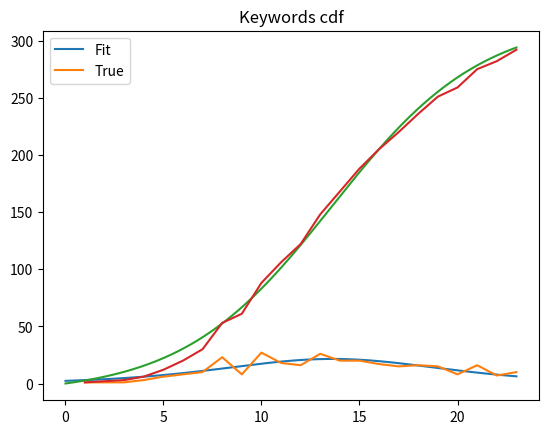

Generate this figure with matplotlib:
from scipy.optimize import leastsq
from scipy.optimize import curve_fit
import matplotlib.pyplot as plt
import numpy as np


sales = []
# china
# weekly
#exp_date_count = {4: 2173, 5: 14461, 6: 22966, 7: 30377, 8: 6602, 9: 2876, 10: 709}
# daily
#exp_date_count = {'2020-01-23': 259, '2020-01-24': 457, '2020-01-25': 688, '2020-01-26': 769, '2020-01-27': 1771, '2020-01-28': 1459, '2020-01-29': 1737, '2020-01-30': 1981, '2020-01-31': 2099, '2020-02-01': 2589, '2020-02-02': 2825, '2020-02-03': 3235, '2020-02-04': 3884, '2020-02-05': 3694, '2020-02-06': 3143, '2020-02-07': 3385, '2020-02-08': 2652, '2020-02-09': 2973, '2020-02-10': 2467, '2020-02-11': 2015, '2020-02-12': 14108, '2020-02-13': 5090, '2020-02-14': 2641, '2020-02-15': 2008, '2020-02-16': 2048, '2020-02-17': 1888, '2020-02-18': 1749, '2020-02-19': 391, '2020-02-20': 889, '2020-02-21': 823, '2020-02-22': 648, '2020-02-23': 214, '2020-02-24': 508, '2020-02-25': 406, '2020-02-26': 433, '2020-02-27': 327, '2020-02-28': 427, '2020-02-29': 573, '2020-03-01': 202, '2020-03-02': 125, '2020-03-03': 119, '2020-03-04': 139, '2020-03-05': 143, '2020-03-06': 99, '2020-03-07': 44, '2020-03-08': 40, '2020-03-09': 19, '2020-03-10': 24, '2020-03-11': 15, '2020-03-12': 20, '2020-03-13': 11, '2020-03-14': 20, '2020-03-15': 16, '2020-03-16': 21, '2020-03-17': 13, '2020-03-18': 34}

# US
# weekly
#exp_date_count = {4: 4, 5: 3, 6: 4, 7: 3, 8: 20, 9: 41, 10: 461, 11: 2962, 12: 30247, 13: 107140, 14: 102567}
# daily
#exp_date_count = {'2020-03-02': 25, '2020-03-03': 21, '2020-03-04': 31, '2020-03-05': 68, '2020-03-06': 57, '2020-03-07': 139, '2020-03-08': 120, '2020-03-09': 68, '2020-03-10': 354, '2020-03-11': 322, '2020-03-12': 382, '2020-03-13': 516, '2020-03-14': 547, '2020-03-15': 773, '2020-03-16': 1133, '2020-03-17': 1789, '2020-03-18': 1365, '2020-03-19': 5894, '2020-03-20': 5421, '2020-03-21': 6392, '2020-03-22': 8253, '2020-03-23': 9921, '2020-03-24': 10073, '2020-03-25': 12038, '2020-03-26': 18058, '2020-03-27': 17821, '2020-03-28': 19821, '2020-03-29': 19408, '2020-03-30': 20921, '2020-03-31': 26365, '2020-04-01': 25200, '2020-04-02': 30081}

# UK
# weekly
#exp_date_count = {11: 1144, 12: 4597, 13: 14039, 14: 14393}
# daily
#exp_date_count = {'2020-03-16': 407, '2020-03-17': 409, '2020-03-18': 682, '2020-03-19': 74, '2020-03-20': 1298, '2020-03-21': 1053, '2020-03-22': 674, '2020-03-23': 985, '2020-03-24': 1438, '2020-03-25': 1476, '2020-03-26': 2172, '2020-03-27': 2933, '2020-03-28': 2567, '2020-03-29': 2468, '2020-03-30': 2673, '2020-03-31': 3028, '2020-04-01': 4384, '2020-04-02': 4308}

# TW
# weekly
#exp_date_count = {11: 14, 12: 110, 13: 129, 14: 41}
# daily
exp_date_count = {'2020-03-11': 1, '2020-03-12': 1, '2020-03-13': 1, '2020-03-14': 3, '2020-03-15': 6, '2020-03-16': 8, '2020-03-17': 10, '2020-03-18': 23, '2020-03-19': 8, '2020-03-20': 27, '2020-03-21': 18, '2020-03-22': 16, '2020-03-23': 26, '2020-03-24': 20, '2020-03-25': 20, '2020-03-26': 17, '2020-03-27': 15, '2020-03-28': 16, '2020-03-29': 15, '2020-03-30': 8, '2020-03-31': 16, '2020-04-01': 7, '2020-04-02': 10}

for k, v in exp_date_count.items():
    sales.append(v)

print('sum M', sum(sales))


# sales vector
#sales = [840, 1470, 2110, 4000, 7590, 10950, 10530, 9470, 7790, 5890, 4500, 6900, 3000]
sales = np.array(sales)
#sales = np.array(sales)
#time intervals
t = np.linspace(1.0, float(len(sales)), num=len(sales))
# cumulatice sales
c_sales = np.cumsum(sales)
# initial variables(M, P & Q)
vars = [sum(sales), 0.0038, 0.2]

# residual (error) function
def residual(vars, t, sales):
    M = vars[0]
    P = vars[1]
    Q = vars[2]
    Bass = M * (((P + Q) ** 2 / P) * np.exp(-(P + Q) * t)) / (1 + (Q / P) * np.exp(-(P + Q) * t)) ** 2
    return (Bass - (sales))
                 
# non linear least square fitting
varfinal, success = leastsq(residual, vars, args=(t, sales))

# estimated coefficients
m = varfinal[0]
p = varfinal[1]
q = varfinal[2]


print(varfinal)
#sales plot (pdf)
#time interpolation
tp = (np.linspace(1.0, float(len(sales)) * 70, num=len(sales) * 70)) / 70
cofactor = np.exp(-(p + q) * tp)
sales_pdf = m * (((p + q) ** 2 / p) * cofactor) / (1 + (q / p) * cofactor) ** 2
plt.plot(tp, sales_pdf, t, sales)
plt.title('Keywords pdf')
plt.legend(['Fit', 'True'])
plt.show()


# Cumulative sales (cdf)
sales_cdf = m * (1 - cofactor) / (1 + (q / p) * cofactor)
plt.plot(tp, sales_cdf, t, c_sales)
plt.title('Keywords cdf')
plt.legend(['Fit', 'True'])
plt.show()
